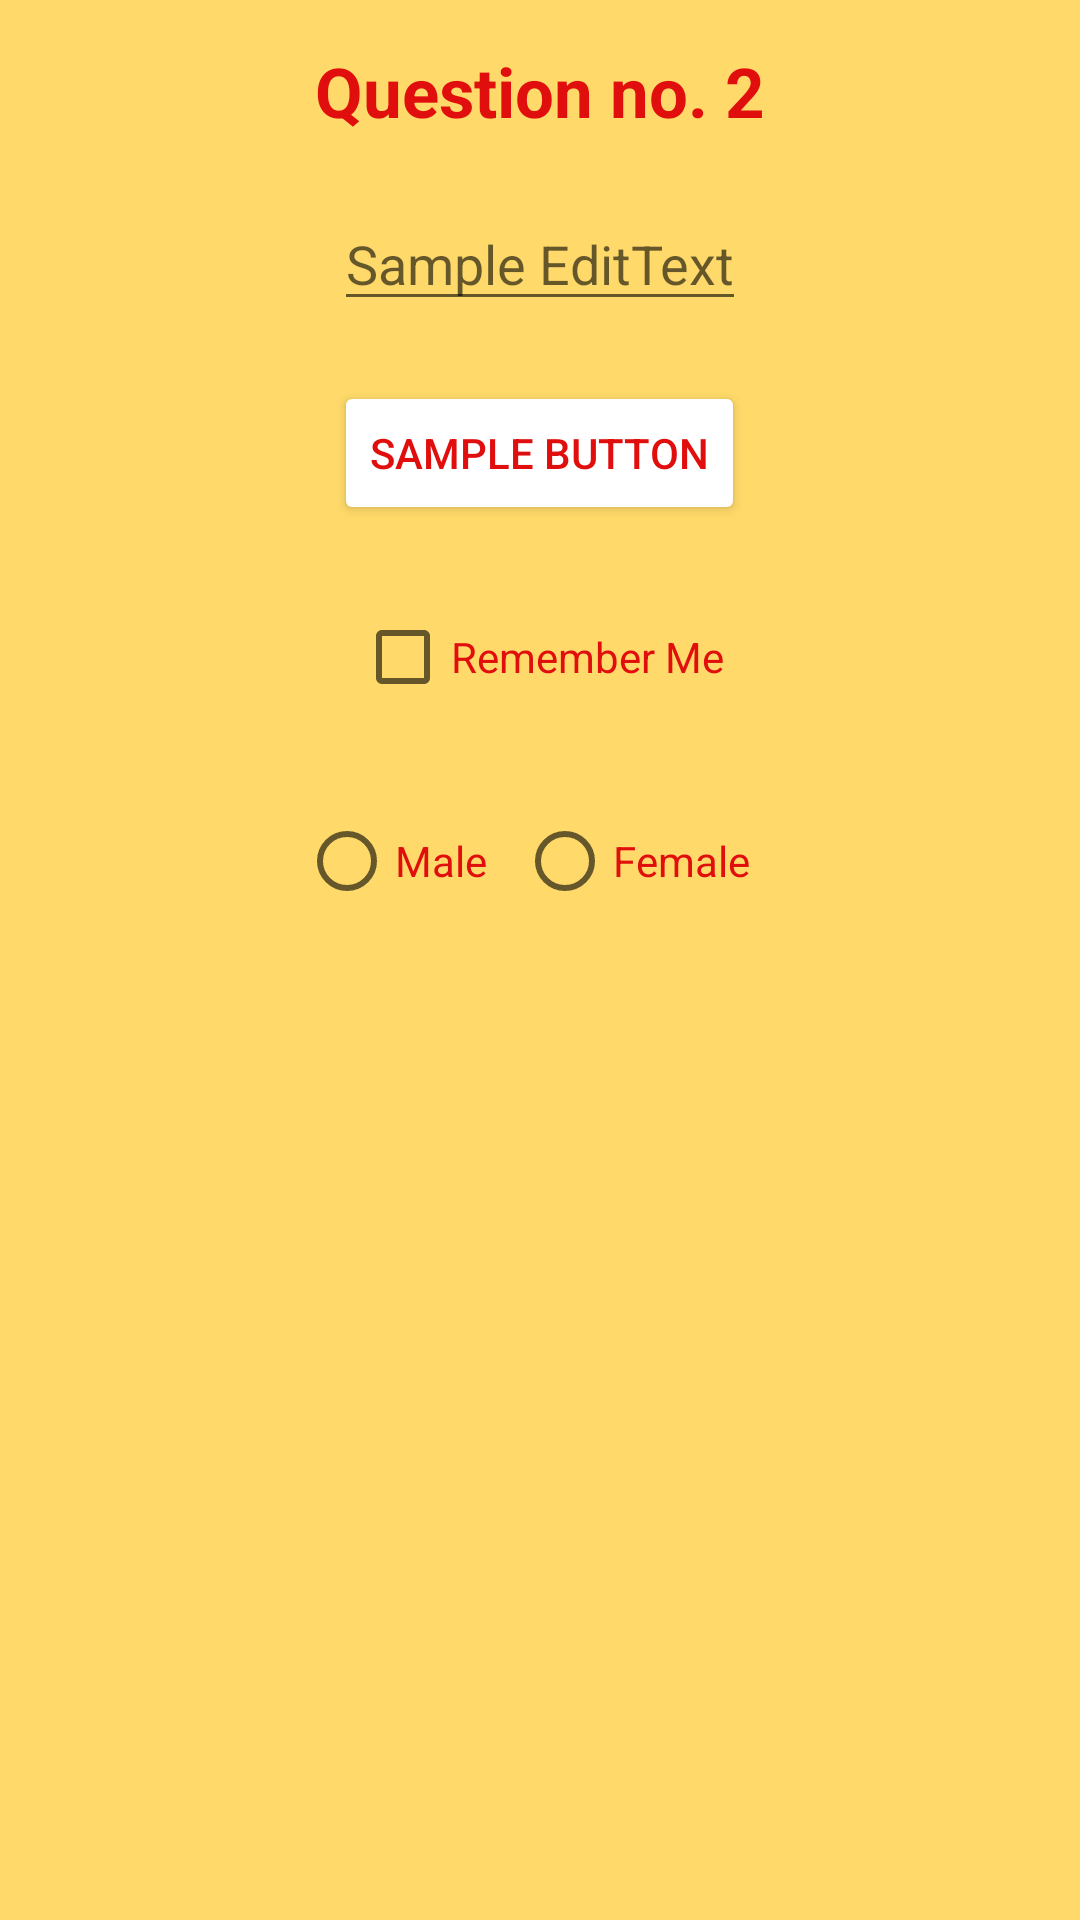

The Android layout XML behind this screen, and the referenced resources:
<!-- AndroidManifest.xml: application theme Theme.CA2Assignment -->
<!-- res/layout/activity_question2.xml -->
<?xml version="1.0" encoding="utf-8"?>
<RelativeLayout xmlns:android="http://schemas.android.com/apk/res/android"
    xmlns:app="http://schemas.android.com/apk/res-auto"
    xmlns:tools="http://schemas.android.com/tools"
    android:layout_width="match_parent"
    android:layout_height="match_parent"
    android:background="#9AFFC107"
    android:paddingTop="15sp"
    tools:context=".Question2">

    <TextView
        android:layout_width="wrap_content"
        android:layout_height="wrap_content"
        android:layout_centerHorizontal="true"
        android:background="@null"
        android:textColor="#E10E0E"
        android:textSize="23sp"
        android:textStyle="bold"
        android:text="@string/q2_head"
        android:id="@+id/q2Head"/>

    <EditText
        android:layout_width="wrap_content"
        android:layout_height="wrap_content"
        android:layout_below="@id/q2Head"
        android:layout_marginTop="20sp"
        android:hint="Sample EditText"
        android:textColor="#E10E0E"
        android:layout_centerHorizontal="true"
        android:id="@+id/q2edTxt"
        />

    <Button
        android:layout_width="wrap_content"
        android:layout_height="wrap_content"
        android:layout_centerHorizontal="true"
        android:backgroundTint="#FFFFFF"
        android:layout_marginTop="20sp"
        android:text="Sample Button"
        android:textColor="#E10E0E"
        android:layout_below="@+id/q2edTxt"
        android:id="@+id/q2Btn"/>

    <CheckBox
        android:layout_width="wrap_content"
        android:layout_height="wrap_content"
        android:text="Remember Me"
        android:layout_marginTop="20sp"
        android:textColor="#E10E0E"
        android:layout_below="@+id/q2Btn"
        android:layout_centerHorizontal="true"
        android:id="@+id/checkBox"/>

    <RadioGroup
        android:layout_width="wrap_content"
        android:layout_height="wrap_content"
        android:layout_marginTop="20dp"
        android:layout_marginLeft="20dp"
        android:layout_marginBottom="20dp"
        android:orientation="horizontal"
        android:layout_below="@+id/checkBox"
        android:layout_centerHorizontal="true"
        android:id="@+id/q2Gen">

        <RadioButton
            android:layout_width="wrap_content"
            android:layout_height="wrap_content"
            android:text="Male"
            android:layout_marginRight="10dp"
            android:textColor="#E10E0E"
            android:id="@+id/maleGen" />

        <RadioButton
            android:layout_width="wrap_content"
            android:layout_height="wrap_content"
            android:text="Female"
            android:textColor="#E10E0E"
            android:layout_marginRight="10dp"
            android:id="@+id/femaGen" />

    </RadioGroup>



</RelativeLayout>
<!-- resources referenced by this layout -->
<resources>
  <string name="q2_head"> Question no. 2 </string>
  <style name="Theme.CA2Assignment" parent="Theme.MaterialComponents.DayNight.DarkActionBar">
          
          <item name="colorPrimary">@color/purple_500</item>
          <item name="colorPrimaryVariant">@color/purple_700</item>
          <item name="colorOnPrimary">@color/white</item>
          
          <item name="colorSecondary">@color/teal_200</item>
          <item name="colorSecondaryVariant">@color/teal_700</item>
          <item name="colorOnSecondary">@color/black</item>
          
          <item name="android:statusBarColor" tools:targetApi="l">?attr/colorPrimaryVariant</item>
          
      </style>
  <!-- not gathered from this repository: default colours our renderer supplied (Android Studio template values) -->
  <color name="purple_500">#FF6200EE</color>
  <color name="purple_700">#FF3700B3</color>
  <color name="teal_200">#FF03DAC5</color>
  <color name="teal_700">#FF018786</color>
  <color name="black">#FF000000</color>
  <color name="white">#FFFFFFFF</color>
</resources>
